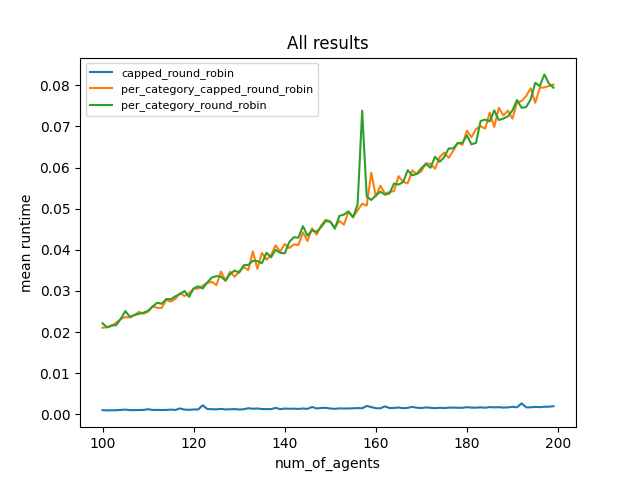

The table this chart was drawn from, first rows:
equal_capacities, category_count, item_capacity_bounds, random_seed_num, num_of_agents, algorithm, allocation, runtime
True, 1, (1, 1), 0, 100, per_category_round_robin, {'Agent1': set(), 'Agent2': set(), 'Agen…, 0.02214
True, 1, (1, 1), 0, 100, capped_round_robin, {'Agent1': set(), 'Agent2': set(), 'Agen…, 0.001015
True, 1, (1, 1), 0, 100, per_category_capped_round_robin, {'Agent1': set(), 'Agent2': set(), 'Agen…, 0.02104
True, 1, (1, 1), 0, 101, per_category_round_robin, {'Agent1': set(), 'Agent2': {'m3'}, 'Age…, 0.0211
True, 1, (1, 1), 0, 101, capped_round_robin, {'Agent1': set(), 'Agent2': set(), 'Agen…, 0.0009587
True, 1, (1, 1), 0, 101, per_category_capped_round_robin, {'Agent1': set(), 'Agent2': set(), 'Agen…, 0.02124
True, 1, (1, 1), 0, 102, per_category_round_robin, {'Agent1': set(), 'Agent2': set(), 'Agen…, 0.02164
True, 1, (1, 1), 0, 102, capped_round_robin, {'Agent1': set(), 'Agent2': set(), 'Agen…, 0.0009978
True, 1, (1, 1), 0, 102, per_category_capped_round_robin, {'Agent1': set(), 'Agent2': set(), 'Agen…, 0.02145
True, 1, (1, 1), 0, 103, per_category_round_robin, {'Agent1': set(), 'Agent2': set(), 'Agen…, 0.02167
True, 1, (1, 1), 0, 103, capped_round_robin, {'Agent1': set(), 'Agent2': {'m2'}, 'Age…, 0.000993
True, 1, (1, 1), 0, 103, per_category_capped_round_robin, {'Agent1': set(), 'Agent2': set(), 'Agen…, 0.02231
True, 1, (1, 1), 0, 104, per_category_round_robin, {'Agent1': set(), 'Agent2': set(), 'Agen…, 0.02323
True, 1, (1, 1), 0, 104, capped_round_robin, {'Agent1': set(), 'Agent2': set(), 'Agen…, 0.001081
True, 1, (1, 1), 0, 104, per_category_capped_round_robin, {'Agent1': set(), 'Agent2': {'m6'}, 'Age…, 0.02316
True, 1, (1, 1), 0, 105, per_category_round_robin, {'Agent1': set(), 'Agent2': set(), 'Agen…, 0.0251
True, 1, (1, 1), 0, 105, capped_round_robin, {'Agent1': set(), 'Agent2': {'m5'}, 'Age…, 0.00115
True, 1, (1, 1), 0, 105, per_category_capped_round_robin, {'Agent1': set(), 'Agent2': set(), 'Agen…, 0.02365
True, 1, (1, 1), 0, 106, per_category_round_robin, {'Agent1': set(), 'Agent2': set(), 'Agen…, 0.02372
True, 1, (1, 1), 0, 106, capped_round_robin, {'Agent1': set(), 'Agent2': set(), 'Agen…, 0.001024
True, 1, (1, 1), 0, 106, per_category_capped_round_robin, {'Agent1': set(), 'Agent2': set(), 'Agen…, 0.02353
True, 1, (1, 1), 0, 107, per_category_round_robin, {'Agent1': set(), 'Agent2': set(), 'Agen…, 0.02413
True, 1, (1, 1), 0, 107, capped_round_robin, {'Agent1': set(), 'Agent2': set(), 'Agen…, 0.001021
True, 1, (1, 1), 0, 107, per_category_capped_round_robin, {'Agent1': set(), 'Agent2': set(), 'Agen…, 0.02412
True, 1, (1, 1), 0, 108, per_category_round_robin, {'Agent1': set(), 'Agent2': set(), 'Agen…, 0.02444
True, 1, (1, 1), 0, 108, capped_round_robin, {'Agent1': {'m4'}, 'Agent2': set(), 'Age…, 0.001045
True, 1, (1, 1), 0, 108, per_category_capped_round_robin, {'Agent1': set(), 'Agent2': set(), 'Agen…, 0.0249
True, 1, (1, 1), 0, 109, per_category_round_robin, {'Agent1': set(), 'Agent2': set(), 'Agen…, 0.02471
True, 1, (1, 1), 0, 109, capped_round_robin, {'Agent1': set(), 'Agent2': set(), 'Agen…, 0.001077
True, 1, (1, 1), 0, 109, per_category_capped_round_robin, {'Agent1': set(), 'Agent2': set(), 'Agen…, 0.02448
True, 1, (1, 1), 0, 110, per_category_round_robin, {'Agent1': set(), 'Agent2': set(), 'Agen…, 0.02517
True, 1, (1, 1), 0, 110, capped_round_robin, {'Agent1': set(), 'Agent2': set(), 'Agen…, 0.001241
True, 1, (1, 1), 0, 110, per_category_capped_round_robin, {'Agent1': set(), 'Agent2': set(), 'Agen…, 0.02497
True, 1, (1, 1), 0, 111, per_category_round_robin, {'Agent1': set(), 'Agent2': set(), 'Agen…, 0.0262
True, 1, (1, 1), 0, 111, capped_round_robin, {'Agent1': set(), 'Agent2': set(), 'Agen…, 0.001073
True, 1, (1, 1), 0, 111, per_category_capped_round_robin, {'Agent1': set(), 'Agent2': set(), 'Agen…, 0.02627
True, 1, (1, 1), 0, 112, per_category_round_robin, {'Agent1': set(), 'Agent2': set(), 'Agen…, 0.02714
True, 1, (1, 1), 0, 112, capped_round_robin, {'Agent1': set(), 'Agent2': set(), 'Agen…, 0.001077
True, 1, (1, 1), 0, 112, per_category_capped_round_robin, {'Agent1': set(), 'Agent2': set(), 'Agen…, 0.0259
True, 1, (1, 1), 0, 113, per_category_round_robin, {'Agent1': set(), 'Agent2': set(), 'Agen…, 0.02688
True, 1, (1, 1), 0, 113, capped_round_robin, {'Agent1': set(), 'Agent2': set(), 'Agen…, 0.001055
True, 1, (1, 1), 0, 113, per_category_capped_round_robin, {'Agent1': {'m5'}, 'Agent2': set(), 'Age…, 0.02587
True, 1, (1, 1), 0, 114, per_category_round_robin, {'Agent1': set(), 'Agent2': set(), 'Agen…, 0.02803
True, 1, (1, 1), 0, 114, capped_round_robin, {'Agent1': set(), 'Agent2': set(), 'Agen…, 0.001075
True, 1, (1, 1), 0, 114, per_category_capped_round_robin, {'Agent1': set(), 'Agent2': set(), 'Agen…, 0.02781
True, 1, (1, 1), 0, 115, per_category_round_robin, {'Agent1': set(), 'Agent2': set(), 'Agen…, 0.02799
True, 1, (1, 1), 0, 115, capped_round_robin, {'Agent1': set(), 'Agent2': set(), 'Agen…, 0.001143
True, 1, (1, 1), 0, 115, per_category_capped_round_robin, {'Agent1': set(), 'Agent2': set(), 'Agen…, 0.02741
True, 1, (1, 1), 0, 116, per_category_round_robin, {'Agent1': set(), 'Agent2': set(), 'Agen…, 0.0287
True, 1, (1, 1), 0, 116, capped_round_robin, {'Agent1': set(), 'Agent2': set(), 'Agen…, 0.00107
True, 1, (1, 1), 0, 116, per_category_capped_round_robin, {'Agent1': set(), 'Agent2': set(), 'Agen…, 0.02809
True, 1, (1, 1), 0, 117, per_category_round_robin, {'Agent1': set(), 'Agent2': set(), 'Agen…, 0.02924
True, 1, (1, 1), 0, 117, capped_round_robin, {'Agent1': set(), 'Agent2': set(), 'Agen…, 0.001443
True, 1, (1, 1), 0, 117, per_category_capped_round_robin, {'Agent1': set(), 'Agent2': set(), 'Agen…, 0.02945
True, 1, (1, 1), 0, 118, per_category_round_robin, {'Agent1': set(), 'Agent2': set(), 'Agen…, 0.02999
True, 1, (1, 1), 0, 118, capped_round_robin, {'Agent1': set(), 'Agent2': set(), 'Agen…, 0.00115
True, 1, (1, 1), 0, 118, per_category_capped_round_robin, {'Agent1': set(), 'Agent2': set(), 'Agen…, 0.02878
True, 1, (1, 1), 0, 119, per_category_round_robin, {'Agent1': set(), 'Agent2': set(), 'Agen…, 0.02856
True, 1, (1, 1), 0, 119, capped_round_robin, {'Agent1': set(), 'Agent2': set(), 'Agen…, 0.001102
True, 1, (1, 1), 0, 119, per_category_capped_round_robin, {'Agent1': set(), 'Agent2': set(), 'Agen…, 0.02946
... 240 more rows
